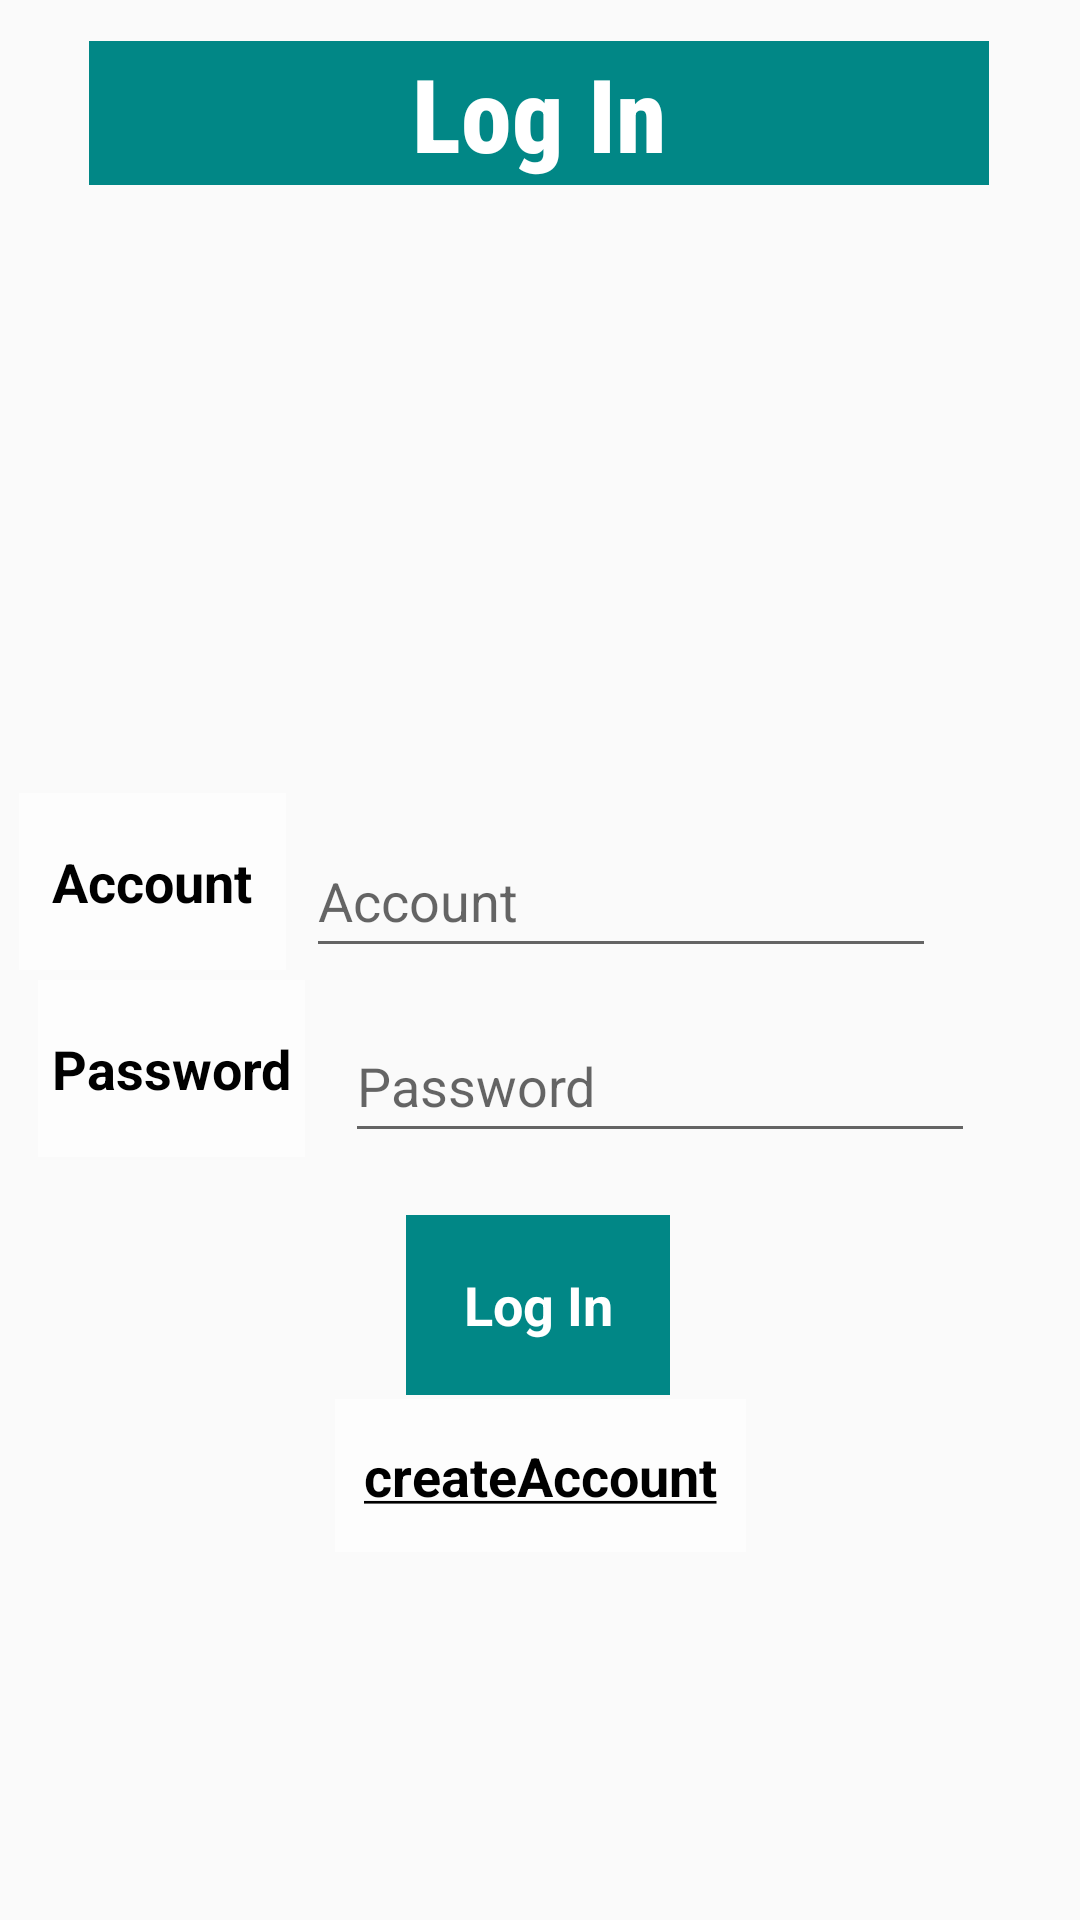

This screen was rendered from an Android layout file. Write that file and the resources it references.
<!-- AndroidManifest.xml: application theme Theme -->
<!-- res/layout/activity_logins.xml -->
<?xml version="1.0" encoding="utf-8"?>
<androidx.constraintlayout.widget.ConstraintLayout xmlns:android="http://schemas.android.com/apk/res/android"
    xmlns:app="http://schemas.android.com/apk/res-auto"
    xmlns:tools="http://schemas.android.com/tools"
    android:layout_width="match_parent"
    android:layout_height="match_parent"
    tools:context=".Login.Logins">

    <TextView
        android:id="@+id/log_In_account"
        android:layout_width="89dp"
        android:layout_height="59dp"
        android:background="#73FFFFFF"
        android:text="@string/Account"
        android:textColor="@color/black"
        app:layout_constraintBottom_toBottomOf="parent"
        app:layout_constraintEnd_toStartOf="@+id/accountInput"
        app:layout_constraintHorizontal_bias="0.492"
        app:layout_constraintStart_toStartOf="parent"
        app:layout_constraintTop_toTopOf="parent"
        app:layout_constraintVertical_bias="0.455"
        tools:ignore="MissingConstraints" />

    <TextView
        android:id="@+id/login"
        android:layout_width="300dp"
        android:layout_height="wrap_content"

        android:fontFamily="sans-serif-condensed-medium"
        android:text="@string/Log_In"
        android:textAlignment="center"

        android:textSize="34sp"
        app:layout_constraintBottom_toBottomOf="parent"
        app:layout_constraintEnd_toEndOf="parent"
        app:layout_constraintHorizontal_bias="0.495"
        app:layout_constraintStart_toStartOf="parent"
        app:layout_constraintTop_toTopOf="parent"
        app:layout_constraintVertical_bias="0.023" />

    <TextView
        android:id="@+id/Log_In_password"
        android:layout_width="89dp"
        android:layout_height="59dp"
        android:layout_marginTop="12dp"
        android:background="#73FFFFFF"
        android:text="@string/Password"
        android:textColor="@color/black"
        app:layout_constraintBottom_toBottomOf="parent"
        app:layout_constraintEnd_toStartOf="@+id/passwordInput"
        app:layout_constraintHorizontal_bias="0.484"
        app:layout_constraintStart_toStartOf="parent"
        app:layout_constraintTop_toTopOf="parent"
        app:layout_constraintVertical_bias="0.553"
        tools:ignore="MissingConstraints" />

    <Button
        android:id="@+id/login_button"
        android:layout_width="88dp"
        android:layout_height="60dp"
        android:text="@string/Log_In"
        app:layout_constraintBottom_toBottomOf="parent"
        app:layout_constraintEnd_toEndOf="parent"
        app:layout_constraintHorizontal_bias="0.498"
        app:layout_constraintStart_toStartOf="parent"
        app:layout_constraintTop_toTopOf="parent"
        app:layout_constraintVertical_bias="0.698"
        tools:ignore="MissingConstraints" />

    <EditText
        android:id="@+id/accountInput"
        android:layout_width="wrap_content"
        android:layout_height="wrap_content"
        android:layout_marginEnd="48dp"
        android:autofillHints=""
        android:ems="10"
        android:hint="@string/Account"
        android:inputType="textPersonName"
        android:minHeight="48dp"
        app:layout_constraintBottom_toBottomOf="parent"
        app:layout_constraintEnd_toEndOf="parent"
        app:layout_constraintTop_toTopOf="parent"
        app:layout_constraintVertical_bias="0.464"
        tools:ignore="LabelFor,MissingConstraints" />

    <EditText
        android:id="@+id/passwordInput"
        android:layout_width="wrap_content"
        android:layout_height="wrap_content"
        android:autofillHints=""
        android:ems="10"
        android:hint="@string/Password"
        android:inputType="textPassword"
        android:minHeight="48dp"
        app:layout_constraintBottom_toBottomOf="parent"
        app:layout_constraintEnd_toEndOf="parent"
        app:layout_constraintHorizontal_bias="0.766"
        app:layout_constraintStart_toStartOf="parent"
        app:layout_constraintTop_toTopOf="parent"
        app:layout_constraintVertical_bias="0.568"
        tools:ignore="MissingConstraints" />

    <Button
        android:id="@+id/createAccount"
        android:layout_width="137dp"
        android:layout_height="51dp"
        android:background="#73FFFFFF"
        android:text="@string/createAccount"

        android:textColor="@color/black"
        app:layout_constraintBottom_toBottomOf="parent"
        app:layout_constraintEnd_toEndOf="parent"
        app:layout_constraintStart_toStartOf="parent"
        app:layout_constraintTop_toTopOf="parent"
        app:layout_constraintVertical_bias="0.792"
        tools:ignore="MissingConstraints" />

    <ImageView
        android:id="@+id/loogo"
        android:layout_width="300dp"
        android:layout_height="200dp"
        android:src="@drawable/login"
        app:layout_constraintBottom_toBottomOf="parent"
        app:layout_constraintEnd_toEndOf="parent"
        app:layout_constraintHorizontal_bias="0.495"
        app:layout_constraintStart_toStartOf="parent"
        app:layout_constraintTop_toTopOf="parent"
        app:layout_constraintVertical_bias="0.175" />

</androidx.constraintlayout.widget.ConstraintLayout>
<!-- resources referenced by this layout -->
<resources>
  <color name="black">#FF000000</color>
  <string name="Account">Account</string>
  <string name="Log_In">Log In</string>
  <string name="Password">Password</string>
  <string name="createAccount"><u>createAccount</u></string>
  <style name="Theme" parent="Theme.AppCompat.DayNight">
          
  
          <item name="colorPrimary">@color/teal_700</item>
          <item name="colorPrimaryVariant">@color/purple_700</item>
          <item name="colorOnPrimary">@color/white</item>
          
          <item name="colorSecondary">@color/teal_200</item>
          <item name="colorSecondaryVariant">@color/purple_500</item>
          <item name="colorOnSecondary">@color/black</item>
          
          <item name="android:statusBarColor">@color/teal_700</item>
          <item name="android:buttonStyle">@style/Button</item>
          <item name="android:textViewStyle">@style/Button</item>
          <item name="android:actionBarStyle">@style/Button</item>
          
  
      </style>
  <color name="teal_700">#FF018786</color>
  <color name="purple_700">#FF3700B3</color>
  <color name="white">#FFFFFFFF</color>
  <color name="teal_200">#FF03DAC5</color>
  <color name="purple_500">#FF6200EE</color>
  <style name="Button" parent="@android:style/Widget.Holo.Light.Button">
          <item name="android:background">@color/teal_700</item>
          <item name="android:textColor">@color/white</item>
          <item name="android:textStyle">bold</item>
      </style>
</resources>
